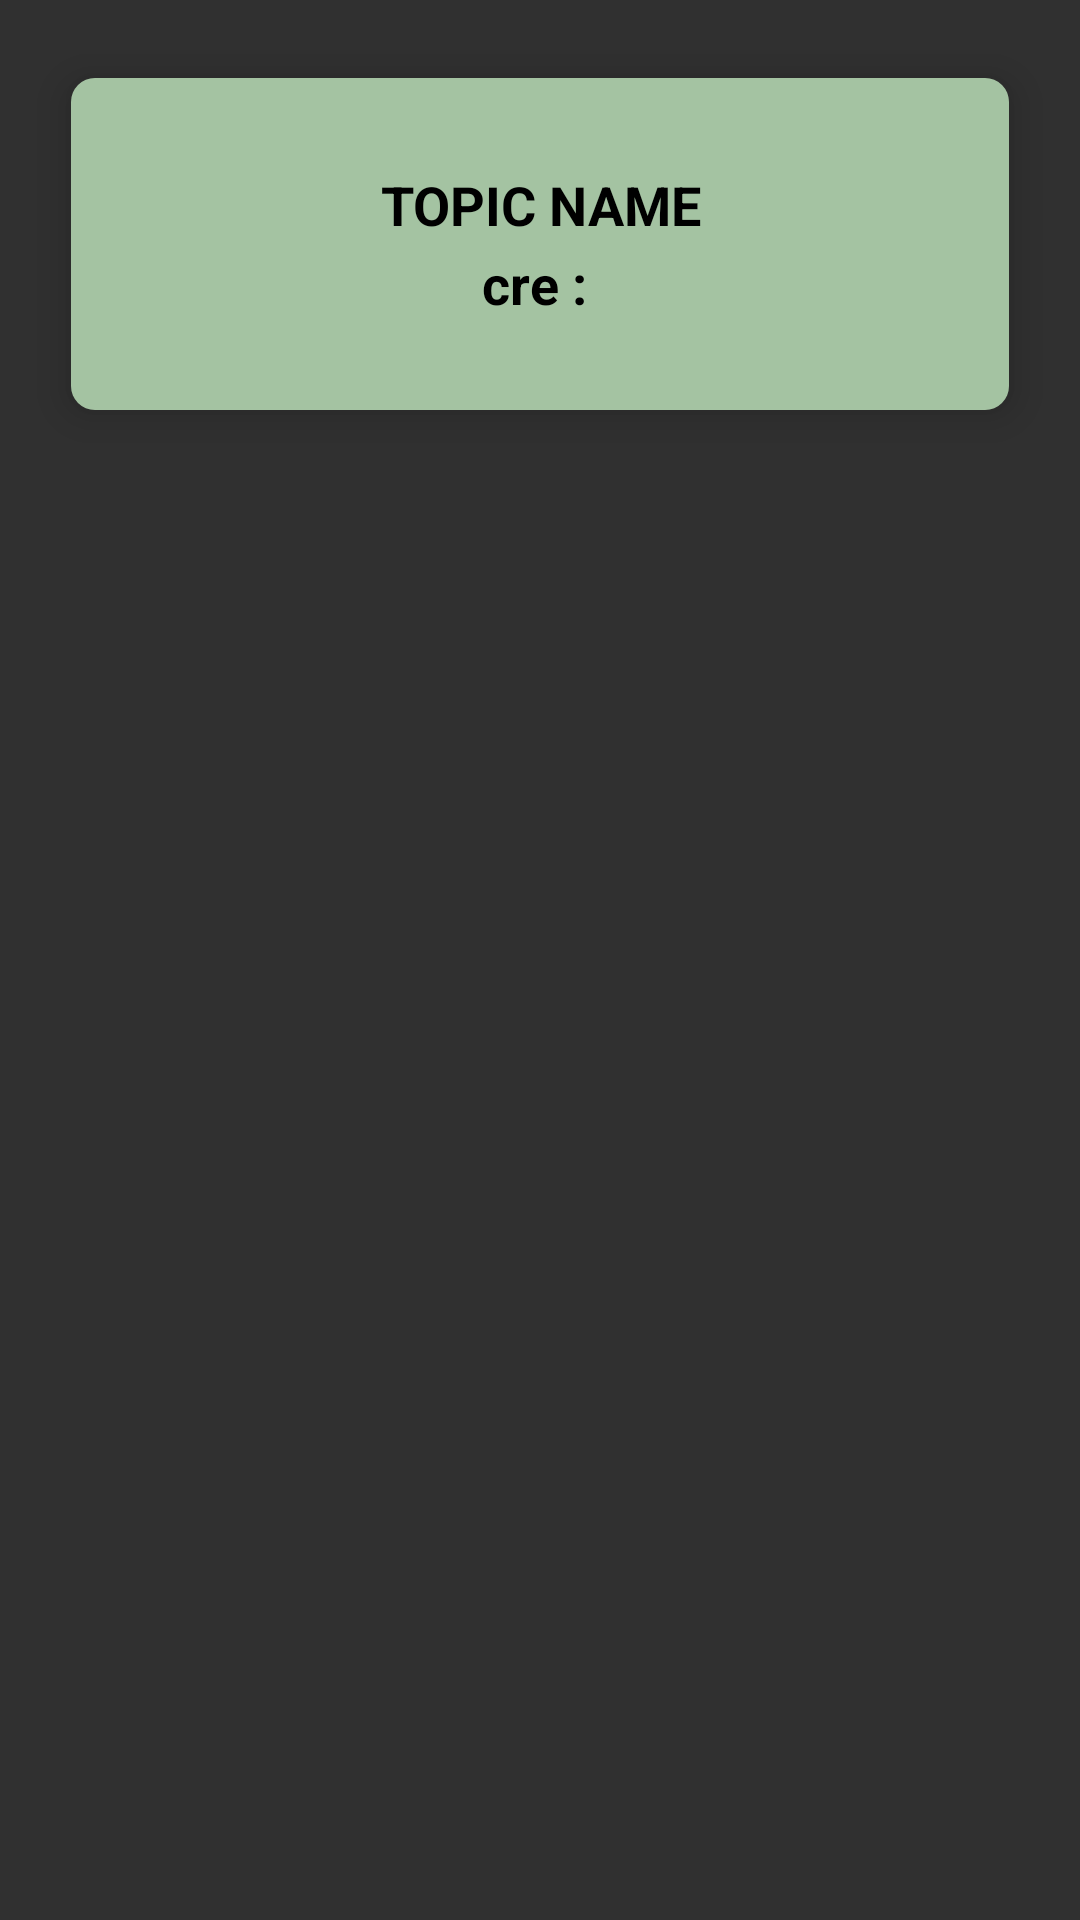

The Android layout XML behind this screen, and the referenced resources:
<!-- AndroidManifest.xml: application theme Theme.QuizLearning -->
<!-- res/layout/topic_item_layout.xml -->
<?xml version="1.0" encoding="utf-8"?>
<LinearLayout xmlns:android="http://schemas.android.com/apk/res/android"
    xmlns:app="http://schemas.android.com/apk/res-auto"
    android:layout_width="match_parent"
    android:layout_height="wrap_content">
    
    <androidx.cardview.widget.CardView
        android:layout_width="match_parent"
        android:layout_height="wrap_content"
        android:layout_margin="16dp"
        app:cardUseCompatPadding="true"
        app:cardElevation="5dp"
        android:translationZ="3dp"
        app:cardCornerRadius="8dp">
        
        <LinearLayout
            android:layout_width="match_parent"
            android:layout_height="wrap_content"
            android:orientation="vertical"
            android:background="@color/colorSecondary"
            android:gravity="center">
            
            <TextView
                android:id="@+id/tpName"
                android:layout_width="match_parent"
                android:layout_height="wrap_content"
                android:text="TOPIC NAME"
                android:textSize="18sp"
                android:textStyle="bold"
                android:textAlignment="center"
                android:layout_marginTop="30dp"
                android:layout_marginBottom="2dp"
                android:layout_marginHorizontal="10dp"
                android:textColor="@color/black"/>
            <TextView
                android:id="@+id/tvCre"
                android:layout_width="match_parent"
                android:layout_height="wrap_content"
                android:text="cre : "
                android:textSize="18sp"
                android:textStyle="bold"
                android:textAlignment="center"
                android:layout_marginBottom="30dp"
                android:layout_marginHorizontal="10dp"
                android:textColor="@color/black"/>

        </LinearLayout>


    </androidx.cardview.widget.CardView>





</LinearLayout>
<!-- resources referenced by this layout -->
<resources>
  <color name="black">#FF000000</color>
  <color name="colorSecondary">#A4C3A2</color>
  <style name="Theme.QuizLearning" parent="Base.Theme.QuizLearning" />
  <style name="Base.Theme.QuizLearning" parent="Theme.AppCompat.NoActionBar">
          
          
      </style>
</resources>
